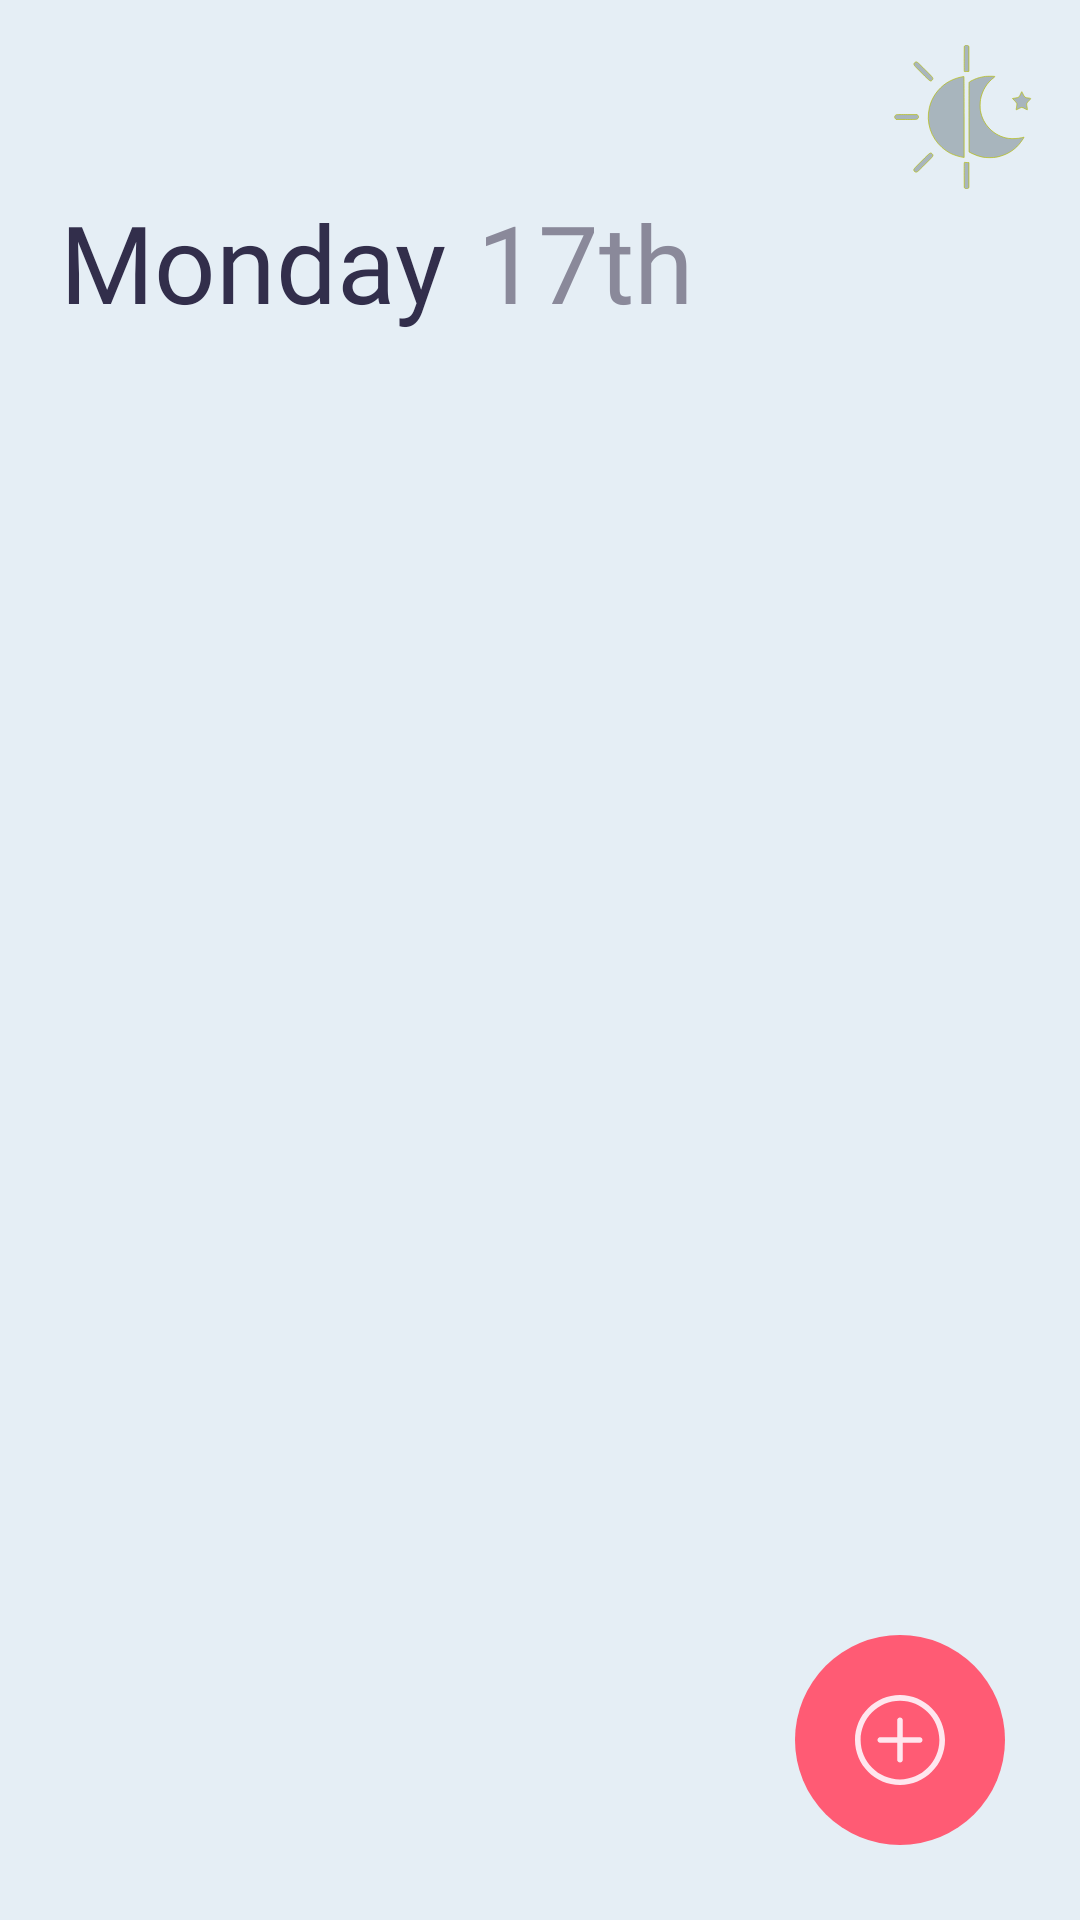

Here is an Android app screen rendered from its layout file. Give the layout XML and the strings, colors and styles it references.
<!-- AndroidManifest.xml: application theme Theme.TODOApplication -->
<!-- res/layout/fragment_home.xml -->
<?xml version="1.0" encoding="utf-8"?>
<androidx.constraintlayout.widget.ConstraintLayout
    android:id="@+id/baseConstraint"
    xmlns:android="http://schemas.android.com/apk/res/android"
    xmlns:app="http://schemas.android.com/apk/res-auto"
    xmlns:tools="http://schemas.android.com/tools"
    android:layout_margin="10dp"
    android:layout_width="match_parent"
    android:layout_height="match_parent"
    android:background="#E5EEF5">
    <ScrollView
        android:layout_width="match_parent"
        android:layout_height="match_parent"
        android:scrollbars="vertical"
        app:layout_constraintTop_toTopOf="parent"
        app:layout_constraintBottom_toTopOf="@id/newTaskButton"
        app:layout_constraintStart_toStartOf="parent"
        app:layout_constraintEnd_toEndOf="parent">
        <androidx.constraintlayout.widget.ConstraintLayout
            android:id="@+id/firstConstraint"
            android:layout_width="match_parent"
            android:layout_height="wrap_content">














                <ImageButton
                    android:id="@+id/lightDarkImage"
                    android:layout_width="wrap_content"
                    android:layout_height="wrap_content"
                    android:background="#00ffffff"
                    android:layout_margin="15dp"
                    android:src="@drawable/ic_light_dark_mode"
                    app:layout_constraintEnd_toEndOf="parent"
                    app:layout_constraintTop_toTopOf="parent" />

                <TextView
                    android:id="@+id/dayText"
                    android:layout_width="wrap_content"
                    android:layout_height="wrap_content"
                    android:fontFamily="@font/sequel_sans_semi_bold_disp"
                    android:text="Monday"
                    android:textAllCaps="false"
                    android:textColor="#322e4b"
                    android:textSize="36sp"
                    android:layout_marginStart="20dp"
                    app:layout_constraintStart_toStartOf="parent"
                    app:layout_constraintTop_toBottomOf="@id/lightDarkImage" />

                <TextView
                    android:id="@+id/dayDateText"
                    android:layout_width="wrap_content"
                    android:layout_height="wrap_content"
                    android:fontFamily="@font/sequel_sans_light_disp"
                    android:text="17th"
                    android:textColor="#8a899a"
                    android:textSize="36sp"
                    android:layout_marginStart="10dp"
                    app:layout_constraintStart_toEndOf="@+id/dayText"
                    app:layout_constraintTop_toTopOf="@+id/dayText" />

            <androidx.recyclerview.widget.RecyclerView
                android:id="@+id/recycleViewItems"
                android:layout_width="match_parent"
                android:layout_height="wrap_content"
                android:scrollbars="none"
                android:layout_marginStart="20dp"
                android:layout_marginTop="25dp"
                app:layout_constraintTop_toBottomOf="@id/dayText"
                app:layout_constraintStart_toStartOf="@id/dayText"
                app:layout_constraintBottom_toBottomOf="parent"
                app:layout_constraintEnd_toEndOf="parent"/>

        </androidx.constraintlayout.widget.ConstraintLayout>


    </ScrollView>
    <ImageButton
        android:id="@+id/newTaskButton"
        android:layout_width="wrap_content"
        android:layout_height="wrap_content"
        android:background="@drawable/new_task_button_background"
        android:src="@drawable/ic_plus"
        app:layout_constraintEnd_toEndOf="parent"
        app:layout_constraintBottom_toBottomOf="parent"
        android:padding="20dp"
        android:layout_margin="25dp"/>

</androidx.constraintlayout.widget.ConstraintLayout>
<!-- resources referenced by this layout -->
<resources>
  <!-- drawable custom_thumb (drawable) -->
  <?xml version="1.0" encoding="utf-8"?>
  <selector
      xmlns:android="http://schemas.android.com/apk/res/android">
      <item android:state_checked="false" android:drawable="@drawable/ic_sun">
  
      </item>
      <item android:state_checked="true" android:drawable="@drawable/ic_baseline_mode_night_24">
  
      </item>
  </selector>
  <!-- drawable custom_track (drawable) -->
  <?xml version="1.0" encoding="utf-8"?>
  <selector xmlns:android="http://schemas.android.com/apk/res/android">
      <item android:state_checked="false">
          <shape android:shape="rectangle">
              <corners android:radius="100sp" />
              <solid android:color="#322e4b" />
              <stroke android:color="#8c8c8c" android:width="1dp"/>
              <size android:height="40dp" />
          </shape>
      </item>
      <item android:state_checked="true">
          <shape android:shape="rectangle" >
              <corners android:radius="100sp" />
              <solid android:color="#ffffff" />
              <stroke android:color="#8c8c8c" android:width="1dp"/>
              <size android:height="40dp" />
          </shape>
      </item>
  </selector>
  <!-- drawable ic_light_dark_mode: vector/xml drawable (drawable, 3002 chars, omitted) -->
  <!-- drawable ic_plus (drawable) -->
  <vector android:height="30dp" android:viewportHeight="512"
      android:viewportWidth="512" android:width="30dp" xmlns:android="http://schemas.android.com/apk/res/android">
      <path android:fillColor="#ffe6ee" android:pathData="m256,512c-141.164,0 -256,-114.836 -256,-256s114.836,-256 256,-256 256,114.836 256,256 -114.836,256 -256,256zM256,32c-123.52,0 -224,100.48 -224,224s100.48,224 224,224 224,-100.48 224,-224 -100.48,-224 -224,-224zM256,32"/>
      <path android:fillColor="#ffe6ee" android:pathData="m368,272h-224c-8.832,0 -16,-7.168 -16,-16s7.168,-16 16,-16h224c8.832,0 16,7.168 16,16s-7.168,16 -16,16zM368,272"/>
      <path android:fillColor="#ffe6ee" android:pathData="m256,384c-8.832,0 -16,-7.168 -16,-16v-224c0,-8.832 7.168,-16 16,-16s16,7.168 16,16v224c0,8.832 -7.168,16 -16,16zM256,384"/>
  </vector>
  <!-- drawable new_task_button_background (drawable) -->
  <?xml version="1.0" encoding="utf-8"?>
  <shape
      xmlns:android="http://schemas.android.com/apk/res/android"
      android:shape="oval">
      <solid android:color="#ff5b74"/>
  
  </shape>
  <style name="Theme.TODOApplication" parent="Theme.MaterialComponents.DayNight.NoActionBar">
          
          <item name="colorPrimary">#ff5b74</item>
          <item name="colorPrimaryVariant">@color/black</item>
          <item name="colorOnPrimary">@color/white</item>
          
          <item name="colorSecondary">#d6a1ff</item>
          <item name="colorSecondaryVariant">@color/teal_700</item>
          <item name="colorOnSecondary">#d6a1ff</item>
          
          <item name="android:statusBarColor" tools:targetApi="l">?attr/colorPrimaryVariant</item>
          
      </style>
  <!-- drawable ic_sun: vector/xml drawable (drawable, 2346 chars, omitted) -->
  <!-- drawable ic_baseline_mode_night_24 (drawable) -->
  <vector android:height="24dp"
      android:tint="#ffffff"
      android:viewportHeight="24"
      android:viewportWidth="24"
      android:width="24dp" xmlns:android="http://schemas.android.com/apk/res/android">
      <path android:fillColor="@android:color/white" android:pathData="M9.5,2c-1.82,0 -3.53,0.5 -5,1.35c2.99,1.73 5,4.95 5,8.65s-2.01,6.92 -5,8.65C5.97,21.5 7.68,22 9.5,22c5.52,0 10,-4.48 10,-10S15.02,2 9.5,2z"/>
  </vector>
  <color name="black">#FF000000</color>
  <color name="white">#FFFFFFFF</color>
  <color name="teal_700">#FF018786</color>
</resources>
